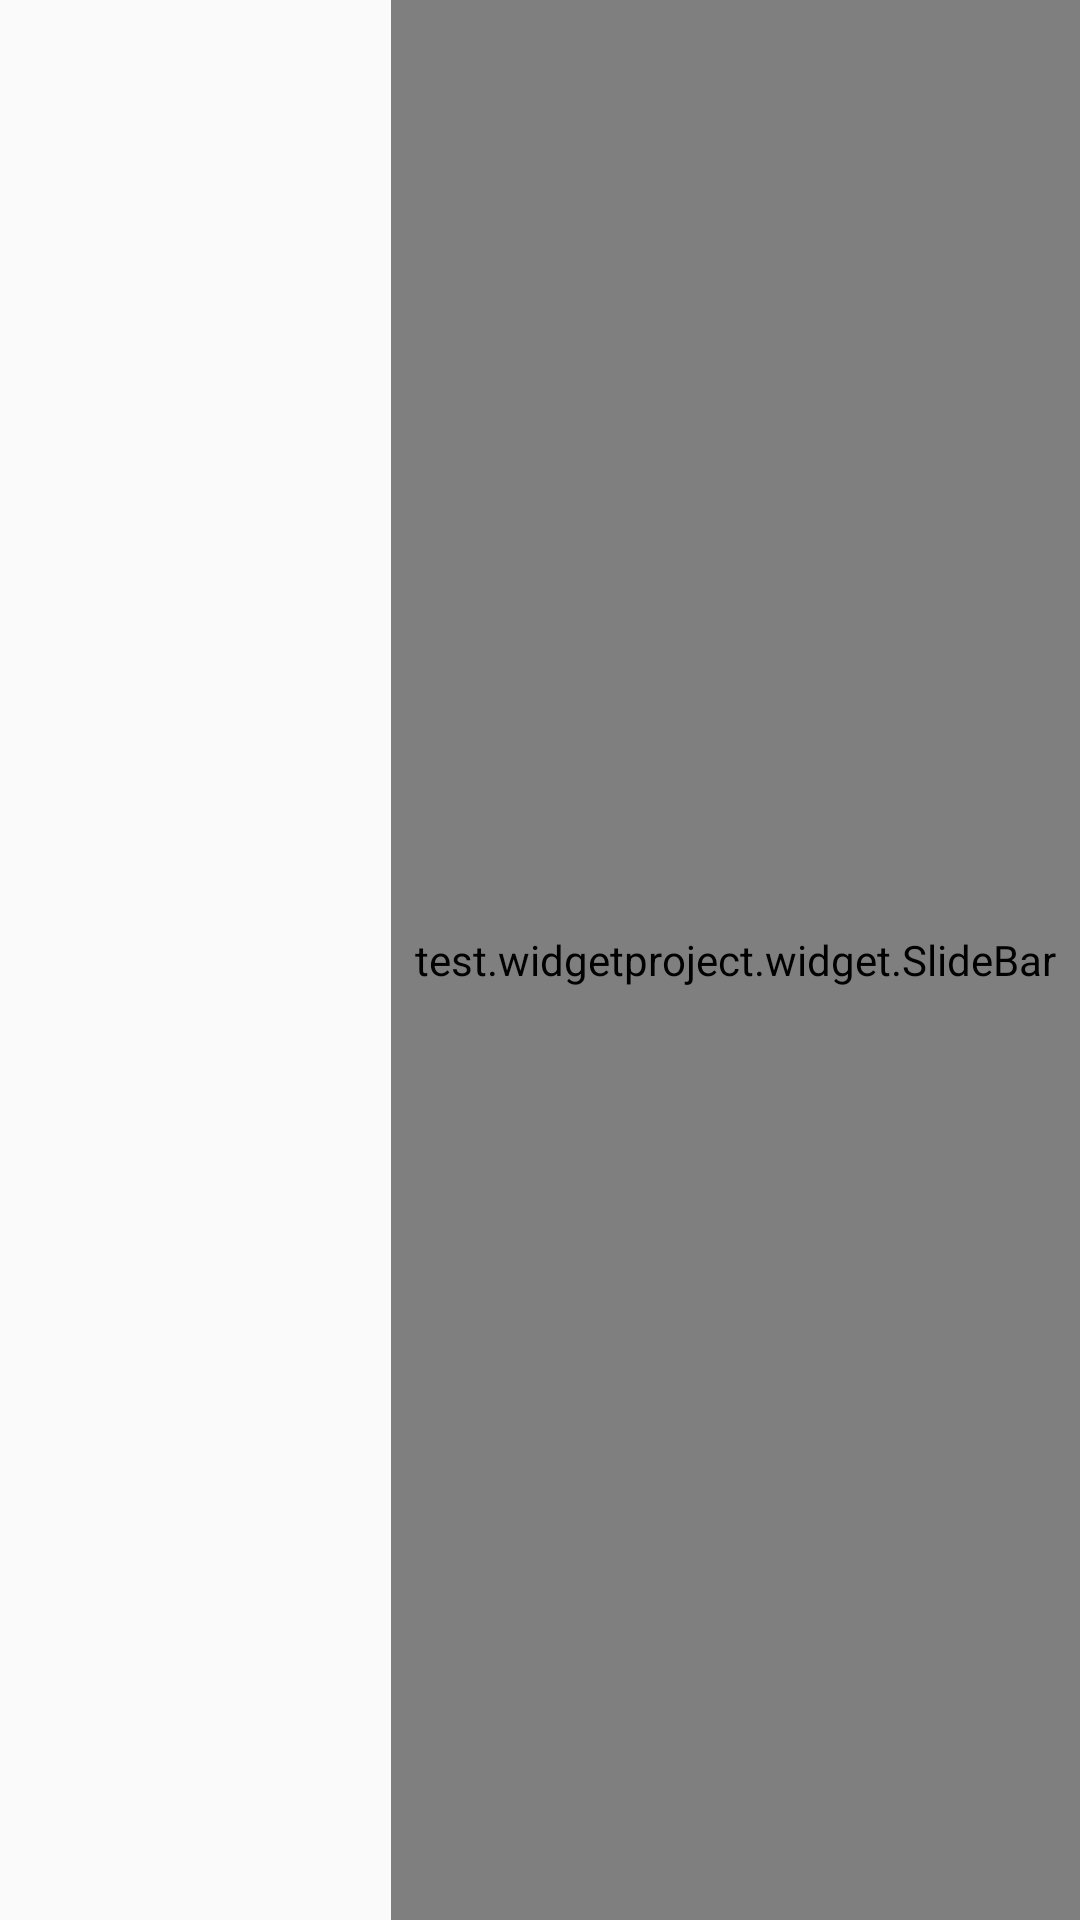

Write the Android layout XML for this screen, with the resource values it uses.
<!-- AndroidManifest.xml: application theme AppTheme -->
<!-- res/layout/activity_city.xml -->
<?xml version="1.0" encoding="utf-8"?>
<FrameLayout xmlns:android="http://schemas.android.com/apk/res/android"
    xmlns:tools="http://schemas.android.com/tools"
    android:layout_width="match_parent"
    android:layout_height="match_parent">

    <android.support.v7.widget.RecyclerView
        android:id="@+id/recyclerView"
        android:layout_width="match_parent"
        android:layout_height="match_parent" />

    <test.widgetproject.widget.SlideBar
        android:id="@+id/slideBar"
        android:layout_width="wrap_content"
        android:layout_height="match_parent"
        android:layout_gravity="end|center"
        android:padding="8dp" />

</FrameLayout>
<!-- resources referenced by this layout -->
<resources>
  <style name="AppTheme" parent="Theme.AppCompat.Light.DarkActionBar">
          
          <item name="colorPrimary">@color/colorPrimary</item>
          <item name="colorPrimaryDark">@color/colorPrimaryDark</item>
          <item name="colorAccent">@color/colorAccent</item>
          <item name="android:windowContentTransitions">true</item>
          <item name="android:windowSharedElementEnterTransition">@transition/transition_share_image</item>
          <item name="android:windowContentOverlay">@null</item>
          <item name="windowActionBar">false</item>
          <item name="windowNoTitle">true</item>
          
          <item name="android:windowDrawsSystemBarBackgrounds">true</item>
          <item name="android:statusBarColor">@android:color/transparent</item>
  
          
          <item name="android:fitsSystemWindows">true</item>
          
          <item name="android:windowTranslucentStatus">true</item>
          
          <item name="android:windowTranslucentNavigation">false</item>
  
      </style>
  <!-- not gathered from this repository: default colours our renderer supplied (Android Studio template values) -->
  <color name="colorPrimary">#FF6200EE</color>
  <color name="colorPrimaryDark">#FF3700B3</color>
  <color name="colorAccent">#FF03DAC5</color>
</resources>
